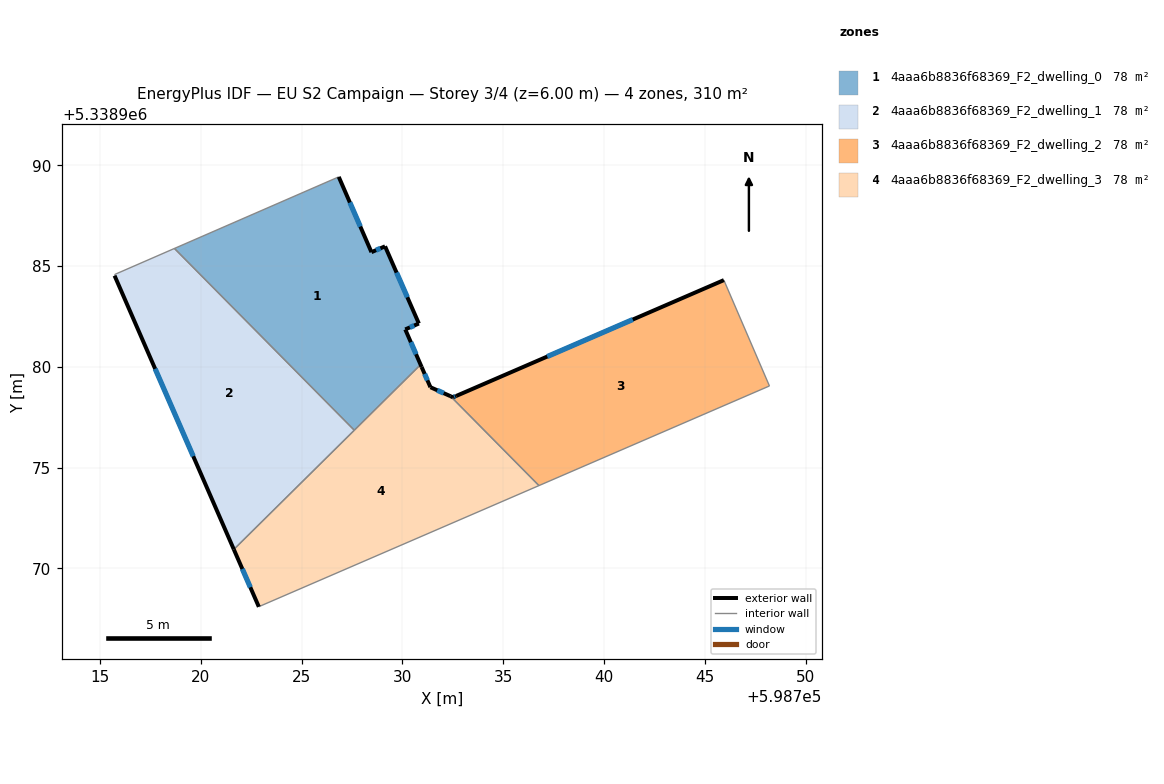
=== STOREY PLAN SPEC (per zone: floor XY polygon, exterior-wall plan segments, windows/doors) ===
zone 1: 4aaa6b8836f68369_F2_dwelling_0  (77.6 m²)
  floor: (598729.14, 5338985.98) (598730.82, 5338982.15) (598730.14, 5338981.86) (598730.95, 5338979.99) (598730.87, 5338980.08) (598727.61, 5338976.85) (598718.69, 5338985.87) (598726.84, 5338989.42) (598728.46, 5338985.69)
  exterior wall: (598730.14, 5338981.86) – (598730.82, 5338982.15)  [0.7 m]
    window: (598730.37, 5338981.95) – (598730.59, 5338982.05)  [0.2 m²]
  exterior wall: (598730.95, 5338979.99) – (598730.14, 5338981.86)  [2.0 m]
    window: (598730.68, 5338980.62) – (598730.42, 5338981.22)  [0.6 m²]
  exterior wall: (598728.46, 5338985.69) – (598726.84, 5338989.42)  [4.1 m]
    window: (598727.91, 5338986.96) – (598727.39, 5338988.15)  [1.2 m²]
  exterior wall: (598729.14, 5338985.98) – (598728.46, 5338985.69)  [0.7 m]
    window: (598728.91, 5338985.88) – (598728.69, 5338985.79)  [0.2 m²]
  exterior wall: (598730.82, 5338982.15) – (598729.14, 5338985.98)  [4.2 m]
    window: (598730.25, 5338983.45) – (598729.71, 5338984.67)  [1.3 m²]
  interior walls: 4
zone 2: 4aaa6b8836f68369_F2_dwelling_1  (77.6 m²)
  floor: (598718.69, 5338985.87) (598727.61, 5338976.85) (598721.64, 5338970.94) (598715.72, 5338984.52) (598715.74, 5338984.58)
  exterior wall: (598715.72, 5338984.52) – (598721.64, 5338970.94)  [14.8 m]
    window: (598717.73, 5338979.90) – (598719.62, 5338975.56)  [4.5 m²]
  interior walls: 4
zone 3: 4aaa6b8836f68369_F2_dwelling_2  (77.6 m²)
  floor: (598745.95, 5338984.30) (598748.21, 5338979.05) (598736.77, 5338974.11) (598732.39, 5338978.54) (598732.51, 5338978.49) (598732.67, 5338978.55)
  exterior wall: (598732.51, 5338978.49) – (598732.39, 5338978.54)  [0.1 m]
  exterior wall: (598732.67, 5338978.55) – (598732.51, 5338978.49)  [0.2 m]
    window: (598732.61, 5338978.53) – (598732.56, 5338978.51)  [0.1 m²]
  exterior wall: (598745.95, 5338984.30) – (598732.67, 5338978.55)  [14.5 m]
    window: (598741.43, 5338982.34) – (598737.18, 5338980.51)  [4.4 m²]
  interior walls: 3
zone 4: 4aaa6b8836f68369_F2_dwelling_3  (77.6 m²)
  floor: (598732.39, 5338978.54) (598736.77, 5338974.11) (598722.91, 5338968.11) (598722.88, 5338968.09) (598721.64, 5338970.94) (598730.87, 5338980.08) (598730.95, 5338979.99) (598731.39, 5338978.99)
  exterior wall: (598731.39, 5338978.99) – (598730.95, 5338979.99)  [1.1 m]
    window: (598731.24, 5338979.33) – (598731.10, 5338979.65)  [0.3 m²]
  exterior wall: (598732.39, 5338978.54) – (598731.39, 5338978.99)  [1.1 m]
    window: (598732.05, 5338978.69) – (598731.73, 5338978.84)  [0.3 m²]
  exterior wall: (598721.64, 5338970.94) – (598722.88, 5338968.09)  [3.1 m]
    window: (598722.06, 5338969.97) – (598722.46, 5338969.06)  [1.0 m²]
  interior walls: 6

=== DERIVED (storey summary) ===
Building: EU S2 Campaign
Storey: 3 of 4  (floor level z = 6.00 m)
Storey gross floor area: 310.3 m²
Zones on this storey: 4
  - 4aaa6b8836f68369_F2_dwelling_0: floor 77.6 m²; exterior wall 11.8 m (35.3 m²); 5 window(s) 3.6 m²; WWR 10.2%
  - 4aaa6b8836f68369_F2_dwelling_1: floor 77.6 m²; exterior wall 14.8 m (44.4 m²); 1 window(s) 4.5 m²; WWR 10.2%
  - 4aaa6b8836f68369_F2_dwelling_2: floor 77.6 m²; exterior wall 14.8 m (44.3 m²); 2 window(s) 4.5 m²; WWR 10.1%
  - 4aaa6b8836f68369_F2_dwelling_3: floor 77.6 m²; exterior wall 5.3 m (15.9 m²); 3 window(s) 1.6 m²; WWR 10.2%
Zone adjacency (shared interzone walls):
  - 4aaa6b8836f68369_F2_dwelling_0 ↔ 4aaa6b8836f68369_F2_dwelling_1
  - 4aaa6b8836f68369_F2_dwelling_0 ↔ 4aaa6b8836f68369_F2_dwelling_3
  - 4aaa6b8836f68369_F2_dwelling_1 ↔ 4aaa6b8836f68369_F2_dwelling_3
  - 4aaa6b8836f68369_F2_dwelling_2 ↔ 4aaa6b8836f68369_F2_dwelling_3